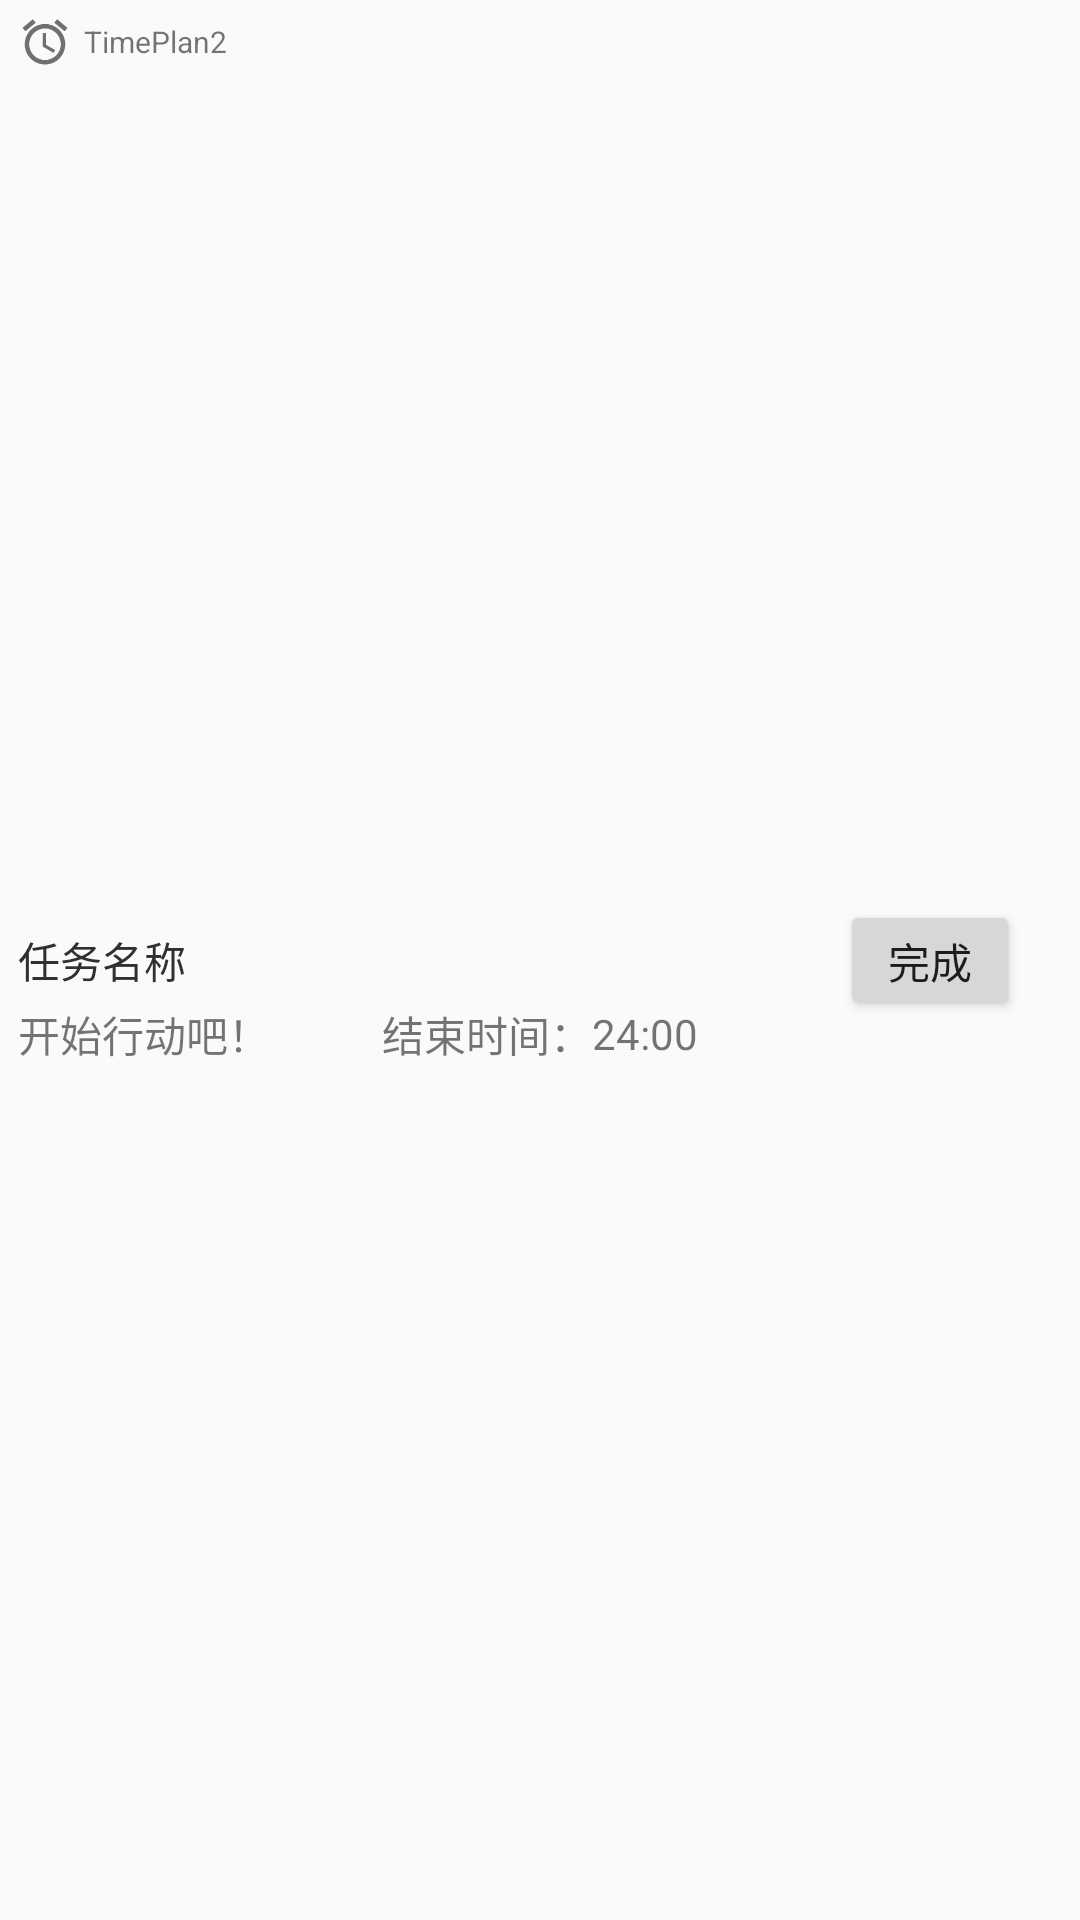

Reconstruct the res/layout file that produces this screen, plus the resources it refers to.
<!-- AndroidManifest.xml: application theme Theme.TimePlanTest -->
<!-- res/layout/service_task.xml -->
<?xml version="1.0" encoding="utf-8"?>
<RelativeLayout
    xmlns:android="http://schemas.android.com/apk/res/android"
    xmlns:tools="http://schemas.android.com/tools"
    android:layout_width="match_parent"
    android:layout_height="80dp">

    <ImageView
        android:id="@+id/service_img_alarm"
        android:layout_width="18dp"
        android:layout_height="18dp"
        android:layout_alignStart="@+id/service_hint"
        android:layout_marginStart="0dp"
        android:layout_marginTop="5dp"
        android:background="@drawable/ic_alarm"
        tools:ignore="ContentDescription" />

    <Button
        android:id="@+id/service_btn_background"
        android:layout_width="match_parent"
        android:layout_height="match_parent"
        android:layout_marginEnd="10dp"
        android:layout_toStartOf="@+id/service_btn_finish"
        android:background="@android:color/transparent"/>

    <TextView
        android:id="@+id/service_tv_task_name"
        android:layout_width="wrap_content"
        android:layout_height="wrap_content"
        android:layout_marginStart="6dp"
        android:layout_centerVertical="true"
        android:text="任务名称"
        android:textColor="#303030" />

    <TextView
        android:id="@+id/service_hint"
        android:layout_width="wrap_content"
        android:layout_height="wrap_content"
        android:layout_below="@+id/service_tv_task_name"
        android:layout_alignStart="@+id/service_tv_task_name"
        android:layout_marginStart="0dp"
        android:layout_marginTop="4dp"
        android:text="开始行动吧！" />

    <LinearLayout
        android:layout_width="wrap_content"
        android:layout_height="wrap_content"
        android:layout_alignBottom="@+id/service_hint"
        android:layout_marginBottom="0dp"
        android:layout_centerHorizontal="true"
        android:gravity="center">

        <TextView
            android:layout_width="wrap_content"
            android:layout_height="wrap_content"
            android:text="结束时间：" />

        <TextView
            android:id="@+id/service_tv_endTime"
            android:layout_width="wrap_content"
            android:layout_height="wrap_content"
            android:text="24:00" />

    </LinearLayout>

    <Button
        android:id="@+id/service_btn_finish"
        android:layout_width="60dp"
        android:layout_height="40dp"
        android:layout_alignParentEnd="true"
        android:layout_marginEnd="20dp"
        android:layout_centerVertical="true"
        android:text="完成" />

    <TextView
        android:layout_width="wrap_content"
        android:layout_height="wrap_content"
        android:layout_alignTop="@+id/service_img_alarm"
        android:layout_alignBottom="@+id/service_img_alarm"
        android:layout_marginStart="4dp"
        android:layout_marginTop="0dp"
        android:layout_marginBottom="0dp"
        android:layout_toEndOf="@+id/service_img_alarm"
        android:gravity="center"
        android:text="@string/app_name"
        android:textSize="10sp" />

</RelativeLayout>
<!-- resources referenced by this layout -->
<resources>
  <!-- drawable ic_alarm: png bitmap (drawable, 2308 bytes) -->
  <string name="app_name">TimePlan2</string>
  <style name="Theme.TimePlanTest" parent="Theme.AppCompat.Light.NoActionBar">
          
          <item name="colorPrimary">@color/default_color</item>
          <item name="colorPrimaryVariant">@color/default_color</item>
          <item name="colorOnPrimary">@color/white</item>
          
          <item name="colorSecondary">@color/default_color</item>
          <item name="colorSecondaryVariant">@color/default_color</item>
          <item name="colorOnSecondary">@color/black</item>
          
          <item name="android:statusBarColor" tools:targetApi="l">?attr/colorPrimaryVariant</item>
          
  
          <item name="colorAccent">@color/default_color</item>
  
          
          <item name="android:windowEnableSplitTouch">false</item>
          <item name="android:splitMotionEvents">false</item>
  
          
          <item name="android:windowLayoutInDisplayCutoutMode" tools:targetApi="o_mr1">
              shortEdges 
          </item>
      </style>
  <color name="default_color">#FF2196F3</color>
  <color name="white">#FFFFFFFF</color>
  <color name="black">#FF000000</color>
</resources>
